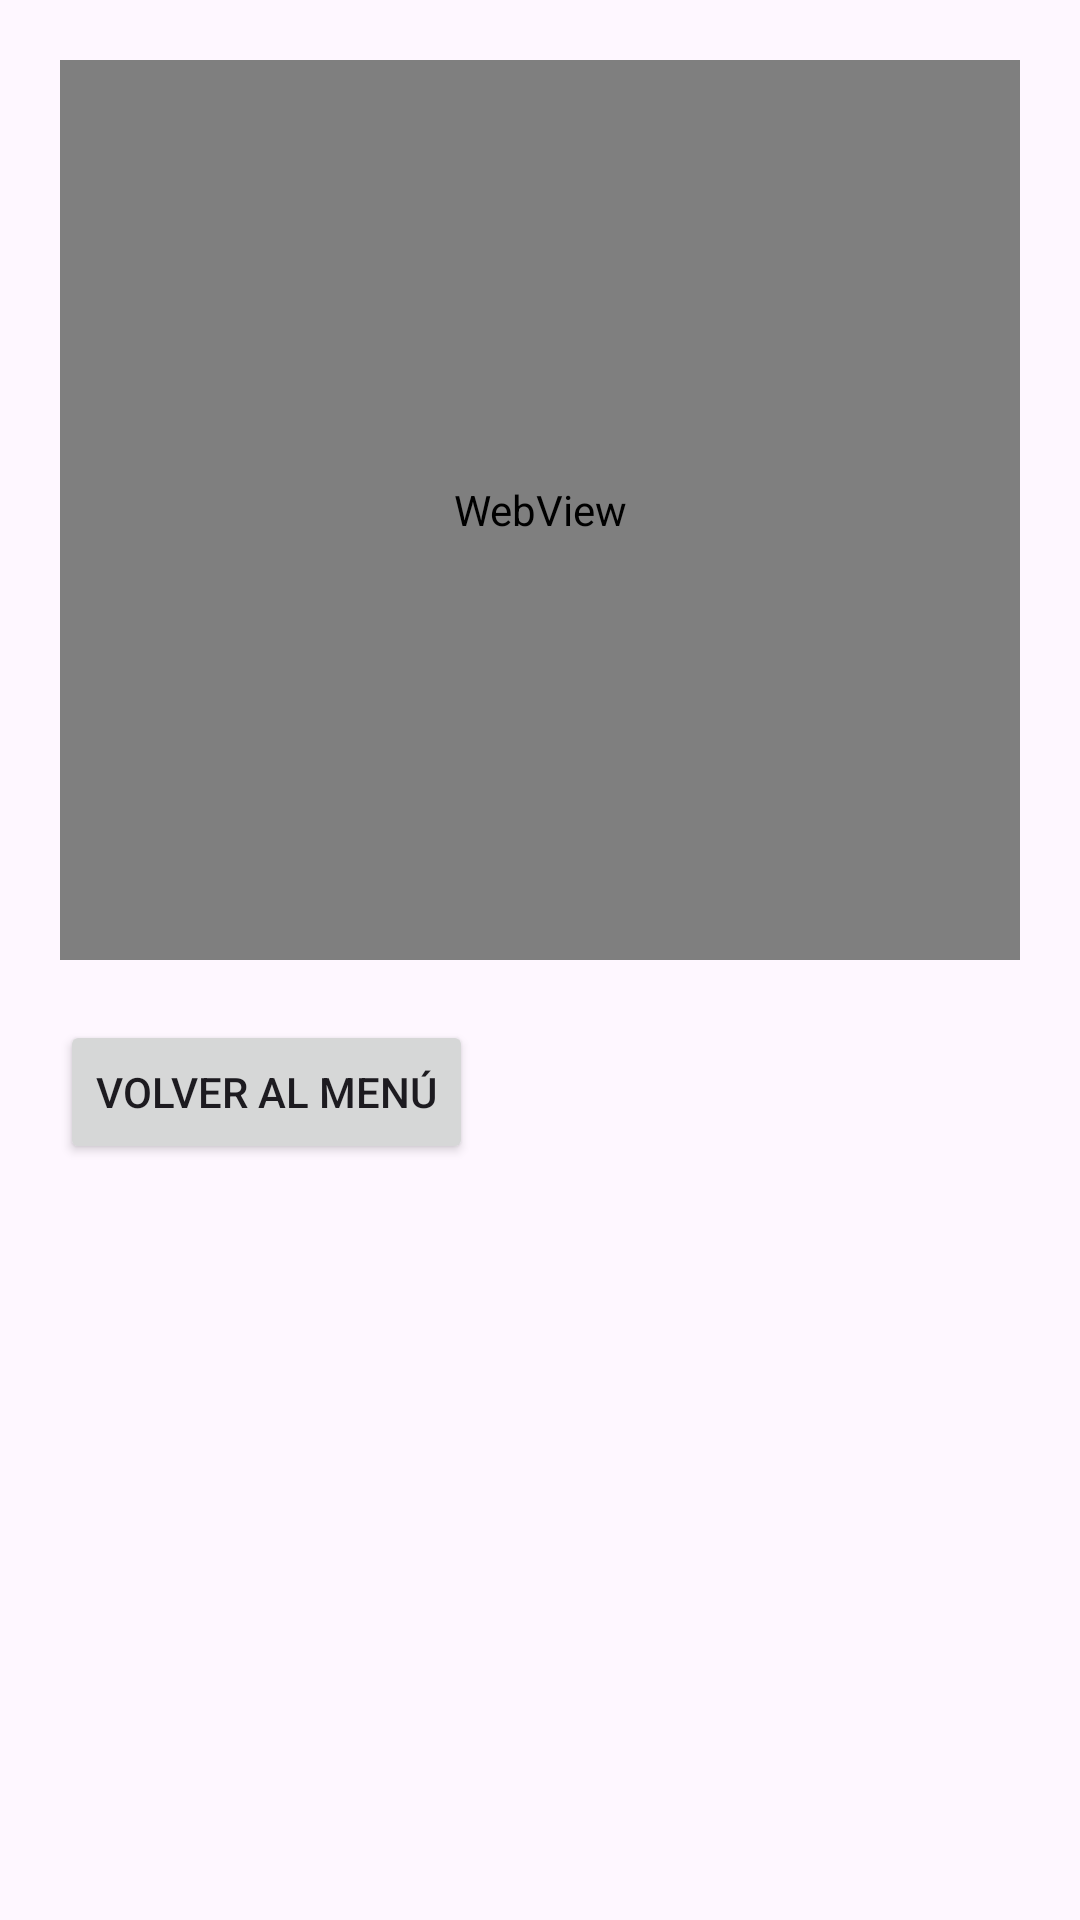

Here is an Android app screen rendered from its layout file. Give the layout XML and the strings, colors and styles it references.
<!-- AndroidManifest.xml: application theme Theme.AplicacionCafeLibreria -->
<!-- res/layout/activity_video.xml -->
<?xml version="1.0" encoding="utf-8"?>
<LinearLayout xmlns:android="http://schemas.android.com/apk/res/android"
    android:orientation="vertical"
    android:padding="20dp"
    android:layout_width="match_parent"
    android:layout_height="match_parent">


    <WebView
        android:id="@+id/webVideo"
        android:layout_width="match_parent"
        android:layout_height="300dp" />


    <Button
        android:id="@+id/btnVolver"
        android:text="Volver al Menú"
        android:layout_marginTop="20dp"
        android:layout_width="wrap_content"
        android:layout_height="wrap_content" />


</LinearLayout>
<!-- resources referenced by this layout -->
<resources>
  <style name="Theme.AplicacionCafeLibreria" parent="Base.Theme.AplicacionCafeLibreria" />
  <style name="Base.Theme.AplicacionCafeLibreria" parent="Theme.Material3.DayNight.NoActionBar">
          
          
      </style>
</resources>
